Run: headless pygame with SDL's dummy video driver; simulated clock (each Clock.tick advances the game by its frame time, no real sleeping); random seed 0; keys injected as events and as key.get_pressed() state; mouse plan: one left click at the window centre at the start of phase 2, then a move to the lower-right quarter at the start of phase 3.
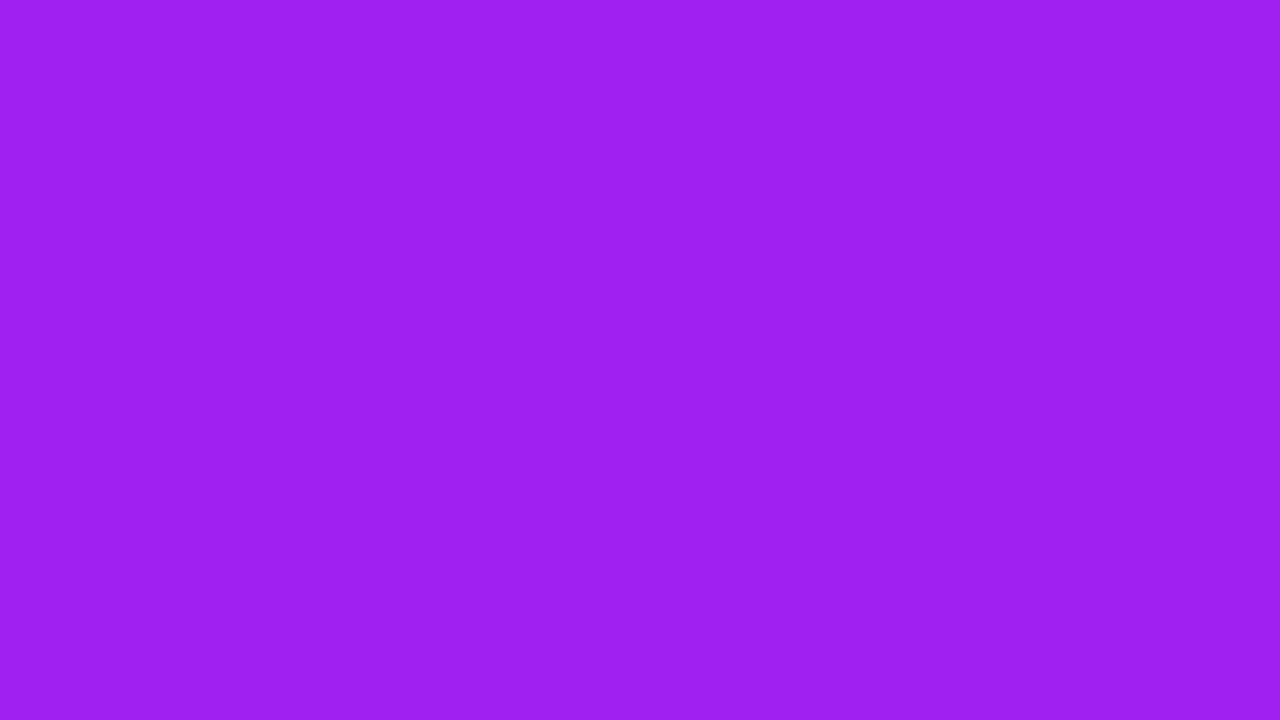
Frame 1 of 4 · flips 1–60 · no input
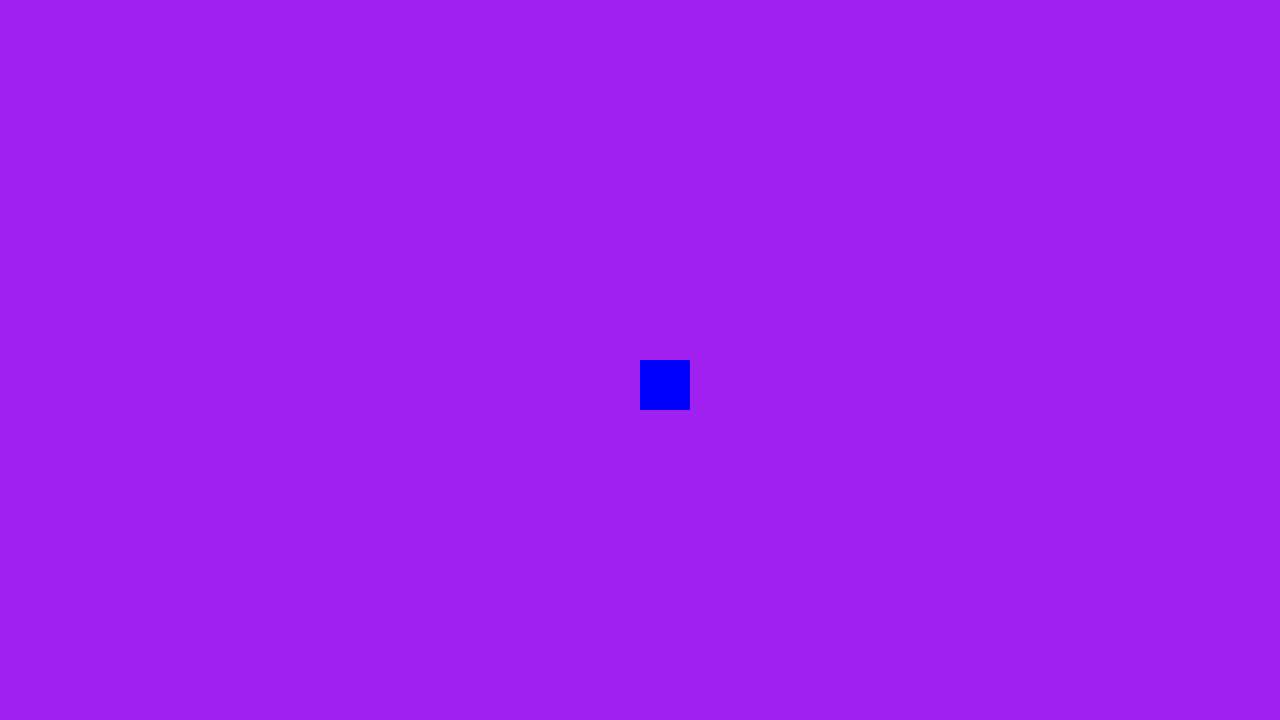
Frame 2 of 4 · flips 61–180 · clicked the window centre · tapped SPACE, RETURN · held RIGHT (→), D
Frame 3 of 4 · flips 181–300 · moved the mouse to the lower-right quarter · held DOWN (↓), S · screen unchanged from frame 2, image omitted
Frame 4 of 4 · flips 301–420 · held LEFT (←), A, UP (↑), W · screen unchanged from frame 3, image omitted

The pygame program that drew these frames:

import pygame

# 1. Initialize all imported pygame modules
pygame.init()

# 2. Set up the drawing window (Width, Height)
screen = pygame.display.set_mode((1280, 720))
clock = pygame.time.Clock()
running = True

#force cursor to be visible
pygame.mouse.set_visible(True)

boxes = []

# 3. Main Game Loop
while running:
    # Look for user input events (like clicking the 'X' button)
    for event in pygame.event.get():
        if event.type == pygame.QUIT:
            running = False
        if event.type == pygame.MOUSEBUTTONDOWN:
            if event.button == 1:
                x,y = event.pos

                box = pygame.Rect(x, y, 50, 50)
                boxes.append(box)


    # Fill the screen with a solid color (clears the last frame)
    screen.fill("purple")

    # Render game elements here

    for box in boxes:
        pygame.draw.rect(screen, "blue", box)
        
    # Update the display to show your changes
    pygame.display.flip()

    # Maintain a steady 60 frames per second (FPS)
    clock.tick(60)

# 4. Cleanly close the window when the loop finishes
pygame.quit()
